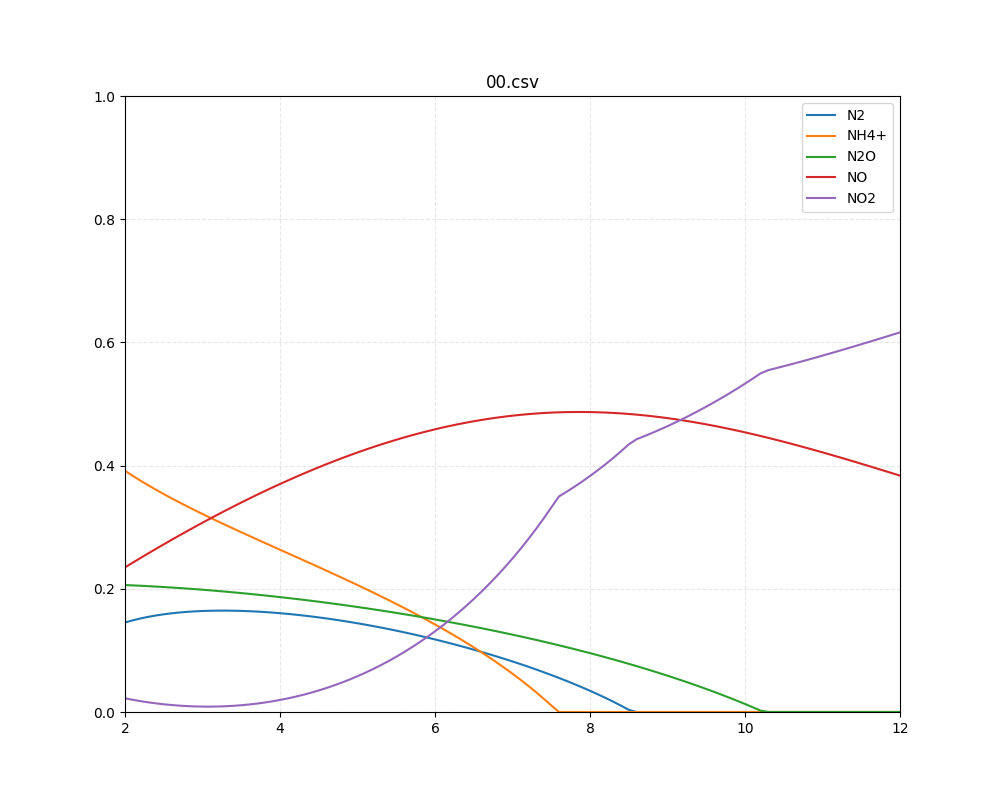

Source data for this figure (header and first rows):
c, NO2, NO, N2O, NH4+, N2
2, 0.02225, 0.2348, 0.2061, 0.3916, 0.1453
2.1, 0.01982, 0.2425, 0.2055, 0.3834, 0.1488
2.2, 0.01764, 0.25, 0.2049, 0.3755, 0.1519
2.3, 0.0157, 0.2575, 0.2043, 0.368, 0.1545
2.4, 0.01401, 0.2649, 0.2036, 0.3608, 0.1567
2.5, 0.01255, 0.2722, 0.2029, 0.3538, 0.1586
2.6, 0.01133, 0.2794, 0.2021, 0.347, 0.1602
2.7, 0.01034, 0.2865, 0.2013, 0.3404, 0.1615
2.8, 0.009587, 0.2935, 0.2004, 0.3339, 0.1626
2.9, 0.009067, 0.3005, 0.1995, 0.3276, 0.1634
3, 0.008782, 0.3073, 0.1985, 0.3214, 0.164
3.1, 0.008736, 0.314, 0.1975, 0.3154, 0.1644
3.2, 0.00893, 0.3207, 0.1964, 0.3094, 0.1646
3.3, 0.009368, 0.3272, 0.1953, 0.3035, 0.1646
3.4, 0.01005, 0.3337, 0.1942, 0.2976, 0.1644
3.5, 0.01099, 0.34, 0.193, 0.2918, 0.1641
3.6, 0.01217, 0.3463, 0.1918, 0.2861, 0.1637
3.7, 0.01362, 0.3524, 0.1906, 0.2804, 0.163
3.8, 0.01532, 0.3584, 0.1893, 0.2747, 0.1623
3.9, 0.0173, 0.3643, 0.1879, 0.2691, 0.1614
4, 0.01954, 0.3701, 0.1865, 0.2634, 0.1604
4.1, 0.02206, 0.3758, 0.1851, 0.2578, 0.1593
4.2, 0.02486, 0.3813, 0.1836, 0.2522, 0.158
4.3, 0.02794, 0.3868, 0.1821, 0.2465, 0.1566
4.4, 0.03132, 0.3921, 0.1806, 0.2408, 0.1551
4.5, 0.035, 0.3973, 0.179, 0.2352, 0.1536
4.6, 0.03898, 0.4024, 0.1774, 0.2294, 0.1519
4.7, 0.04327, 0.4073, 0.1757, 0.2237, 0.1501
4.8, 0.04788, 0.4121, 0.174, 0.2179, 0.1481
4.9, 0.05281, 0.4168, 0.1722, 0.212, 0.1461
5, 0.05808, 0.4213, 0.1705, 0.2061, 0.144
5.1, 0.06368, 0.4257, 0.1686, 0.2001, 0.1418
5.2, 0.06964, 0.43, 0.1668, 0.1941, 0.1395
5.3, 0.07595, 0.4341, 0.1648, 0.188, 0.1371
5.4, 0.08262, 0.4381, 0.1629, 0.1817, 0.1347
5.5, 0.08967, 0.4419, 0.1609, 0.1754, 0.1321
5.6, 0.09711, 0.4456, 0.1588, 0.169, 0.1294
5.7, 0.1049, 0.4492, 0.1568, 0.1625, 0.1266
5.8, 0.1132, 0.4526, 0.1546, 0.1558, 0.1238
5.9, 0.1218, 0.4558, 0.1525, 0.1491, 0.1208
6, 0.1309, 0.4589, 0.1503, 0.1421, 0.1178
6.1, 0.1405, 0.4618, 0.148, 0.1351, 0.1147
6.2, 0.1505, 0.4646, 0.1457, 0.1278, 0.1114
6.3, 0.1609, 0.4672, 0.1433, 0.1204, 0.1081
6.4, 0.1719, 0.4697, 0.1409, 0.1128, 0.1047
6.5, 0.1834, 0.472, 0.1385, 0.105, 0.1012
6.6, 0.1954, 0.4741, 0.136, 0.09692, 0.09755
6.7, 0.208, 0.4761, 0.1335, 0.08864, 0.09383
6.8, 0.2211, 0.4779, 0.1309, 0.0801, 0.09001
6.9, 0.2349, 0.4796, 0.1282, 0.07127, 0.08608
7, 0.2492, 0.481, 0.1255, 0.06213, 0.08204
7.1, 0.2643, 0.4824, 0.1228, 0.05266, 0.07789
7.2, 0.28, 0.4835, 0.12, 0.04282, 0.07362
7.3, 0.2965, 0.4845, 0.1171, 0.03257, 0.06922
7.4, 0.3138, 0.4853, 0.1142, 0.02188, 0.0647
7.5, 0.332, 0.486, 0.1113, 0.01069, 0.06004
7.6, 0.35, 0.4865, 0.1083, 0, 0.05525
7.7, 0.3577, 0.4868, 0.1052, 0, 0.0503
7.8, 0.3658, 0.487, 0.102, 0, 0.04519
7.9, 0.3742, 0.487, 0.09883, 0, 0.0399
... 41 more rows
